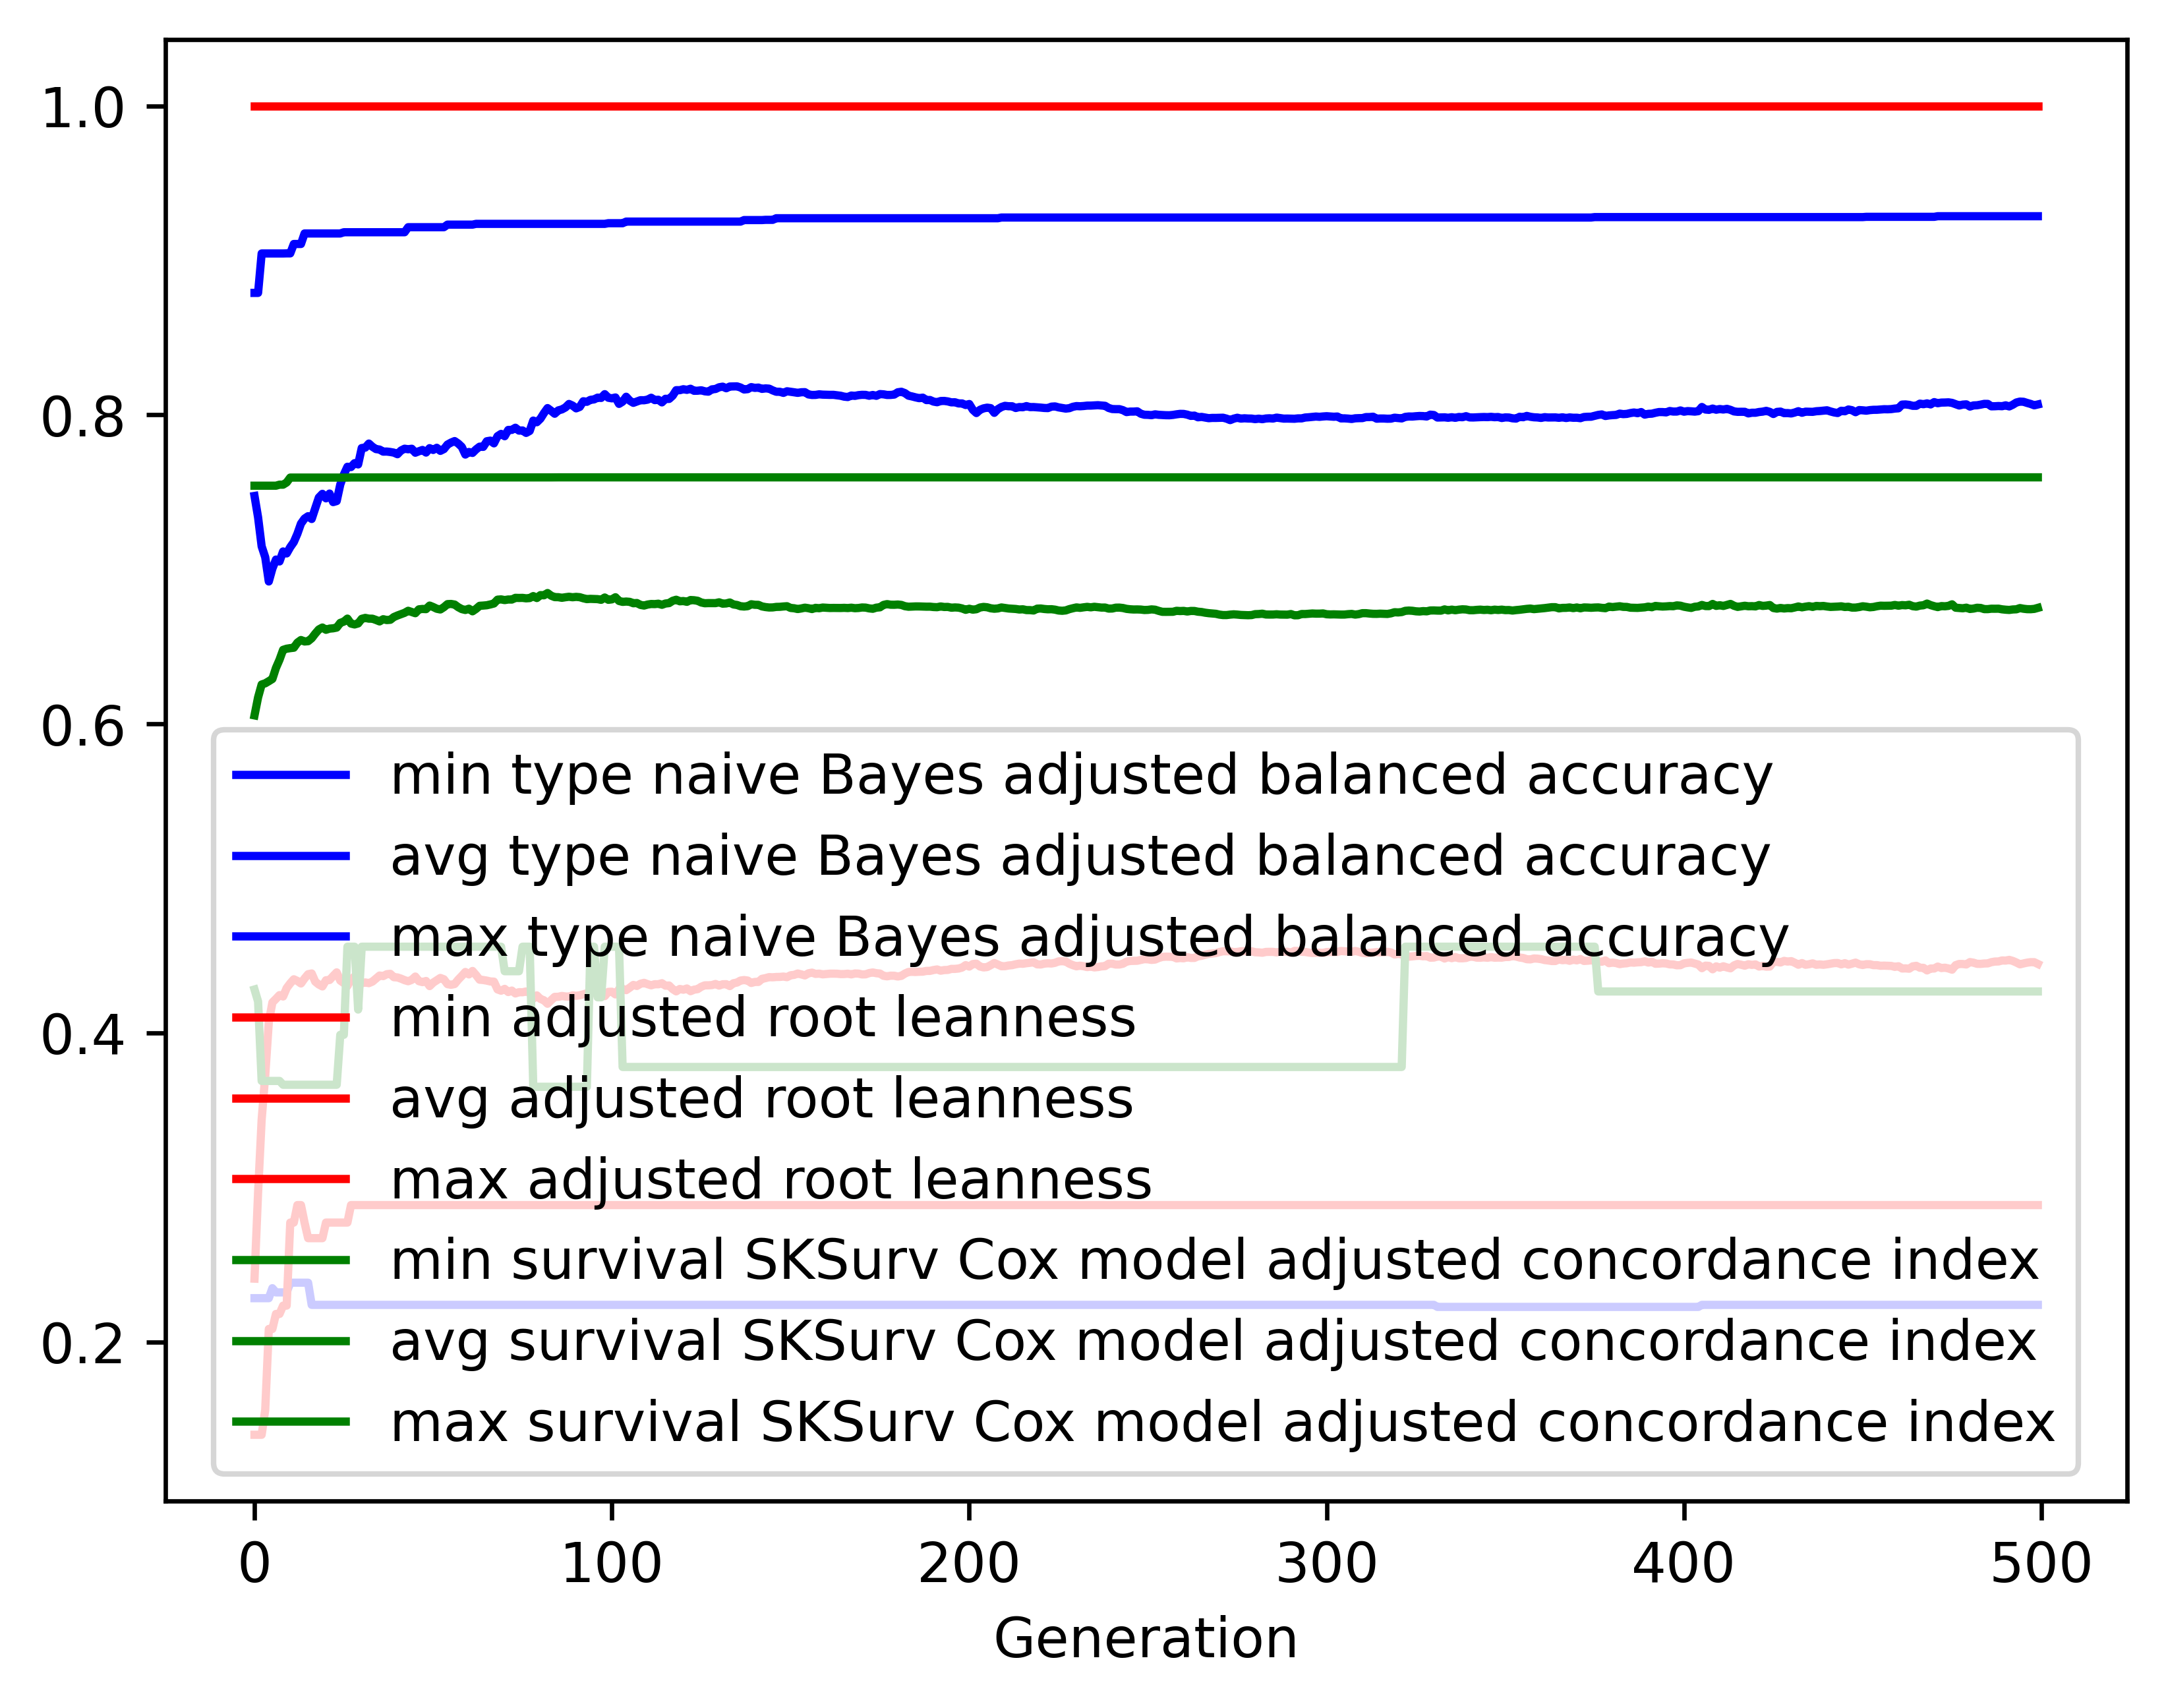

Data behind this chart, as committed beside it:
gen, evals, gen_feats, explored, type naive Bayes adjusted balanced accur…, type naive Bayes adjusted balanced accur…, type naive Bayes adjusted balanced accur…, type naive Bayes adjusted balanced accur…, adjusted root leanness_min, adjusted root leanness_avg, adjusted root leanness_max, adjusted root leanness_std, survival SKSurv Cox model adjusted conco…, survival SKSurv Cox model adjusted conco…, survival SKSurv Cox model adjusted conco…, survival SKSurv Cox model adjusted conco…
0, 500, 459, 459, 0.2284, 0.7475, 0.8789, 0.1117, 0.14, 0.2411, 1.0, 0.1386, 0.4282, 0.6056, 0.7542, 0.04267
1, 504, 692, 704, 0.2284, 0.7337, 0.8789, 0.1298, 0.14, 0.2967, 1.0, 0.127, 0.4204, 0.6172, 0.7542, 0.04989
2, 500, 746, 938, 0.2284, 0.715, 0.9045, 0.1446, 0.14, 0.344, 1.0, 0.1294, 0.369, 0.6255, 0.7542, 0.05884
3, 500, 750, 1170, 0.2284, 0.7079, 0.9045, 0.1573, 0.1562, 0.3725, 1.0, 0.1355, 0.369, 0.6263, 0.7542, 0.06264
4, 500, 779, 1379, 0.2284, 0.6922, 0.9045, 0.1561, 0.2085, 0.4071, 1.0, 0.1272, 0.369, 0.6277, 0.7542, 0.06785
5, 500, 753, 1555, 0.2349, 0.7005, 0.9045, 0.1543, 0.2085, 0.4198, 1.0, 0.1244, 0.369, 0.6291, 0.7542, 0.0713
6, 500, 801, 1756, 0.2322, 0.7064, 0.9045, 0.1582, 0.2182, 0.4221, 1.0, 0.1249, 0.369, 0.6362, 0.7542, 0.07067
7, 500, 780, 1916, 0.2322, 0.7052, 0.9045, 0.1609, 0.2182, 0.4245, 1.0, 0.126, 0.369, 0.6416, 0.7548, 0.06982
8, 500, 766, 2070, 0.2322, 0.7116, 0.9045, 0.1546, 0.2236, 0.4236, 1.0, 0.126, 0.3665, 0.648, 0.7548, 0.07112
9, 500, 785, 2222, 0.2322, 0.7103, 0.9045, 0.1547, 0.2236, 0.4291, 1.0, 0.125, 0.3665, 0.6487, 0.7563, 0.07235
10, 500, 760, 2356, 0.2384, 0.7144, 0.9045, 0.155, 0.2774, 0.4322, 1.0, 0.1234, 0.3665, 0.6491, 0.7594, 0.07256
11, 500, 795, 2504, 0.2384, 0.7177, 0.9106, 0.1553, 0.2774, 0.4348, 1.0, 0.1197, 0.3665, 0.6493, 0.7594, 0.06976
12, 500, 798, 2654, 0.2384, 0.7231, 0.9106, 0.1572, 0.2887, 0.4337, 1.0, 0.1189, 0.3665, 0.6526, 0.7594, 0.06635
13, 500, 772, 2785, 0.2384, 0.7296, 0.9106, 0.157, 0.2887, 0.4321, 1.0, 0.1201, 0.3665, 0.6543, 0.7594, 0.06776
14, 500, 774, 2904, 0.2384, 0.7329, 0.9174, 0.158, 0.2774, 0.4353, 1.0, 0.1208, 0.3665, 0.6534, 0.7594, 0.06808
15, 500, 795, 3029, 0.2384, 0.7344, 0.9174, 0.1603, 0.2673, 0.4381, 1.0, 0.1232, 0.3665, 0.6536, 0.7594, 0.06869
16, 500, 792, 3139, 0.2241, 0.7326, 0.9174, 0.1659, 0.2673, 0.4385, 1.0, 0.1238, 0.3665, 0.6555, 0.7594, 0.06757
17, 500, 789, 3259, 0.2241, 0.7396, 0.9174, 0.163, 0.2673, 0.4332, 1.0, 0.1233, 0.3665, 0.6585, 0.7594, 0.06863
18, 500, 791, 3376, 0.2241, 0.7465, 0.9174, 0.1625, 0.2673, 0.4314, 1.0, 0.1245, 0.3665, 0.6611, 0.7594, 0.06959
19, 500, 805, 3474, 0.2241, 0.7489, 0.9174, 0.1601, 0.2673, 0.4302, 1.0, 0.1234, 0.3665, 0.6624, 0.7594, 0.0699
20, 500, 815, 3580, 0.2241, 0.746, 0.9174, 0.1611, 0.2774, 0.4342, 1.0, 0.1231, 0.3665, 0.6609, 0.7594, 0.06967
21, 500, 783, 3664, 0.2241, 0.7491, 0.9174, 0.1581, 0.2774, 0.4343, 1.0, 0.1234, 0.3665, 0.6617, 0.7594, 0.06892
22, 500, 789, 3750, 0.2241, 0.7436, 0.9174, 0.1569, 0.2774, 0.4369, 1.0, 0.1223, 0.3665, 0.6619, 0.7594, 0.07051
23, 500, 777, 3833, 0.2241, 0.7442, 0.9174, 0.1597, 0.2774, 0.4393, 1.0, 0.1246, 0.3665, 0.6624, 0.7594, 0.07076
24, 500, 779, 3929, 0.2241, 0.7549, 0.9174, 0.1508, 0.2774, 0.4339, 1.0, 0.1198, 0.3989, 0.6654, 0.7594, 0.0676
25, 500, 802, 4024, 0.2241, 0.7614, 0.9182, 0.151, 0.2774, 0.4323, 1.0, 0.1202, 0.3989, 0.6662, 0.7594, 0.068
26, 500, 777, 4111, 0.2241, 0.7664, 0.9182, 0.1489, 0.2774, 0.4304, 1.0, 0.1204, 0.4559, 0.6682, 0.7594, 0.06737
27, 500, 794, 4201, 0.2241, 0.7662, 0.9182, 0.1495, 0.2887, 0.4349, 1.0, 0.1201, 0.4559, 0.6649, 0.7595, 0.06775
28, 500, 800, 4264, 0.2241, 0.7688, 0.9182, 0.1489, 0.2887, 0.4365, 1.0, 0.1198, 0.4559, 0.6644, 0.7595, 0.06691
29, 500, 770, 4311, 0.2241, 0.7679, 0.9182, 0.1523, 0.2887, 0.4365, 1.0, 0.1202, 0.4152, 0.6651, 0.7595, 0.06707
30, 500, 749, 4377, 0.2241, 0.7785, 0.9182, 0.1391, 0.2887, 0.4322, 1.0, 0.1183, 0.4559, 0.668, 0.7595, 0.06616
31, 500, 785, 4441, 0.2241, 0.7788, 0.9182, 0.1388, 0.2887, 0.4327, 1.0, 0.1188, 0.4559, 0.6686, 0.7595, 0.06592
32, 500, 789, 4485, 0.2241, 0.7815, 0.9182, 0.1366, 0.2887, 0.4323, 1.0, 0.1164, 0.4559, 0.6682, 0.7595, 0.06504
33, 500, 765, 4536, 0.2241, 0.7794, 0.9182, 0.1369, 0.2887, 0.4333, 1.0, 0.1163, 0.4559, 0.6681, 0.7595, 0.06541
34, 500, 797, 4591, 0.2241, 0.7779, 0.9182, 0.1357, 0.2887, 0.4353, 1.0, 0.1168, 0.4559, 0.6673, 0.7595, 0.06542
35, 500, 752, 4640, 0.2241, 0.7776, 0.9182, 0.1363, 0.2887, 0.4372, 1.0, 0.1168, 0.4559, 0.6664, 0.7595, 0.06534
36, 500, 775, 4684, 0.2241, 0.7762, 0.9182, 0.1363, 0.2887, 0.4368, 1.0, 0.1179, 0.4559, 0.6678, 0.7595, 0.06613
37, 500, 766, 4732, 0.2241, 0.7763, 0.9182, 0.1377, 0.2887, 0.4381, 1.0, 0.1185, 0.4559, 0.6672, 0.7595, 0.06648
38, 500, 761, 4774, 0.2241, 0.776, 0.9182, 0.1397, 0.2887, 0.4383, 1.0, 0.1195, 0.4559, 0.6674, 0.7595, 0.06711
39, 500, 771, 4811, 0.2241, 0.7756, 0.9182, 0.1408, 0.2887, 0.4361, 1.0, 0.12, 0.4559, 0.6692, 0.7595, 0.06756
40, 500, 791, 4858, 0.2241, 0.7746, 0.9182, 0.1409, 0.2887, 0.436, 1.0, 0.1193, 0.4559, 0.6702, 0.7595, 0.06594
41, 500, 762, 4901, 0.2241, 0.777, 0.9182, 0.141, 0.2887, 0.4352, 1.0, 0.12, 0.4559, 0.6711, 0.7595, 0.06659
42, 500, 779, 4947, 0.2241, 0.7781, 0.9182, 0.1406, 0.2887, 0.4342, 1.0, 0.1198, 0.4559, 0.6719, 0.7595, 0.06641
43, 500, 756, 4969, 0.2241, 0.7778, 0.9215, 0.1405, 0.2887, 0.4335, 1.0, 0.1206, 0.4559, 0.6732, 0.7595, 0.06685
44, 500, 783, 5008, 0.2241, 0.7781, 0.9215, 0.1415, 0.2887, 0.4344, 1.0, 0.1205, 0.4559, 0.6724, 0.7595, 0.06696
45, 500, 785, 5048, 0.2241, 0.7755, 0.9215, 0.1419, 0.2887, 0.4365, 1.0, 0.1209, 0.4559, 0.6717, 0.7595, 0.06728
46, 500, 772, 5084, 0.2241, 0.7765, 0.9215, 0.1426, 0.2887, 0.4336, 1.0, 0.121, 0.4559, 0.6742, 0.7595, 0.06664
47, 500, 777, 5117, 0.2241, 0.7773, 0.9215, 0.1427, 0.2887, 0.4329, 1.0, 0.1207, 0.4559, 0.6744, 0.7595, 0.06648
48, 500, 774, 5143, 0.2241, 0.7756, 0.9215, 0.1445, 0.2887, 0.4337, 1.0, 0.1207, 0.4559, 0.6743, 0.7595, 0.06618
49, 500, 777, 5170, 0.2241, 0.7785, 0.9215, 0.1402, 0.2887, 0.4304, 1.0, 0.1201, 0.4559, 0.6766, 0.7595, 0.06595
50, 500, 754, 5199, 0.2241, 0.7773, 0.9215, 0.1417, 0.2887, 0.4326, 1.0, 0.1215, 0.4559, 0.6757, 0.7595, 0.06641
51, 500, 790, 5228, 0.2241, 0.7787, 0.9215, 0.1415, 0.2887, 0.4341, 1.0, 0.1212, 0.4559, 0.6746, 0.7595, 0.06644
52, 500, 791, 5259, 0.2241, 0.7767, 0.9215, 0.1438, 0.2887, 0.4356, 1.0, 0.1226, 0.4559, 0.6741, 0.7595, 0.06663
53, 500, 782, 5291, 0.2241, 0.7779, 0.9215, 0.1446, 0.2887, 0.4348, 1.0, 0.1233, 0.4559, 0.6756, 0.7595, 0.06663
54, 500, 777, 5317, 0.2241, 0.7808, 0.9231, 0.1433, 0.2887, 0.4316, 1.0, 0.122, 0.4559, 0.6776, 0.7595, 0.06597
55, 500, 795, 5345, 0.2241, 0.7821, 0.9231, 0.1433, 0.2887, 0.4312, 1.0, 0.1221, 0.4559, 0.6777, 0.7595, 0.06618
56, 500, 746, 5369, 0.2241, 0.7831, 0.9231, 0.1455, 0.2887, 0.4317, 1.0, 0.1228, 0.4559, 0.6773, 0.7595, 0.06618
57, 500, 780, 5392, 0.2241, 0.7815, 0.9231, 0.1471, 0.2887, 0.4346, 1.0, 0.1222, 0.4559, 0.6756, 0.7595, 0.06577
58, 500, 762, 5413, 0.2241, 0.7793, 0.9231, 0.1476, 0.2887, 0.4369, 1.0, 0.1232, 0.4559, 0.6743, 0.7595, 0.06646
59, 500, 787, 5431, 0.2241, 0.7743, 0.9231, 0.1494, 0.2887, 0.4395, 1.0, 0.1249, 0.4559, 0.6738, 0.7595, 0.06729
... 440 more rows
